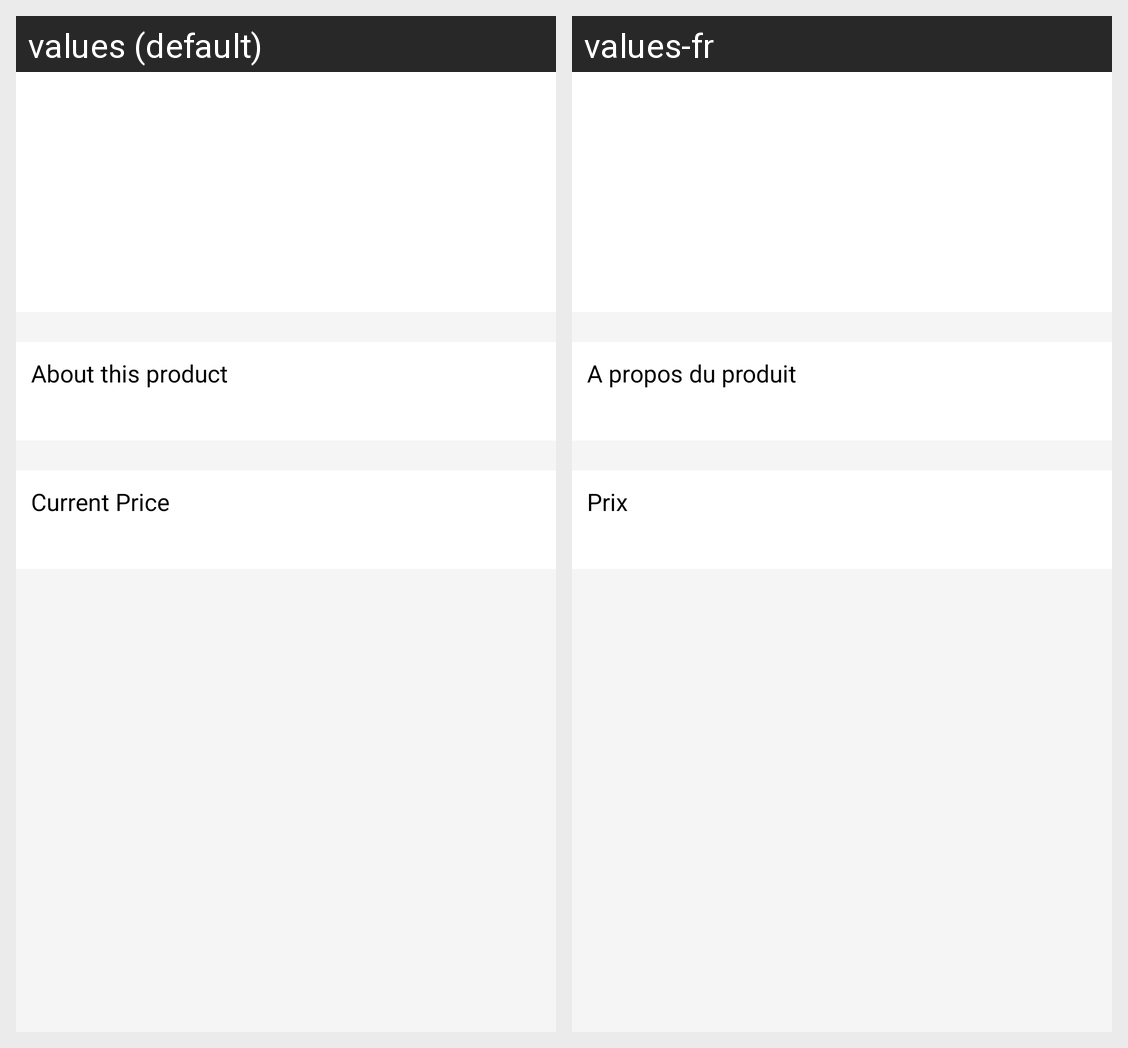

Here is an Android app screen in its default locale and in the app's own translations. Write out the translated-string differences for the strings that appear on this screen.
Android screen res/layout/activity_anti_product_detail.xml rendered under 2 locales, left to right: values (default), values-fr. Device: Nexus 5 (rendered at 1080×1920; each locale shown at half size, 540×960, under a caption strip naming it); theme AppTheme.
Strings drawn on this screen, with the default value and each locale's value (text and hints the layout hard-codes, and strings that could not be matched under every locale, appear in the picture but are not listed):

aboutthisproduct
  values: About this product
  values-fr: A propos du produit

currentprice
  values: Current Price
  values-fr: Prix
